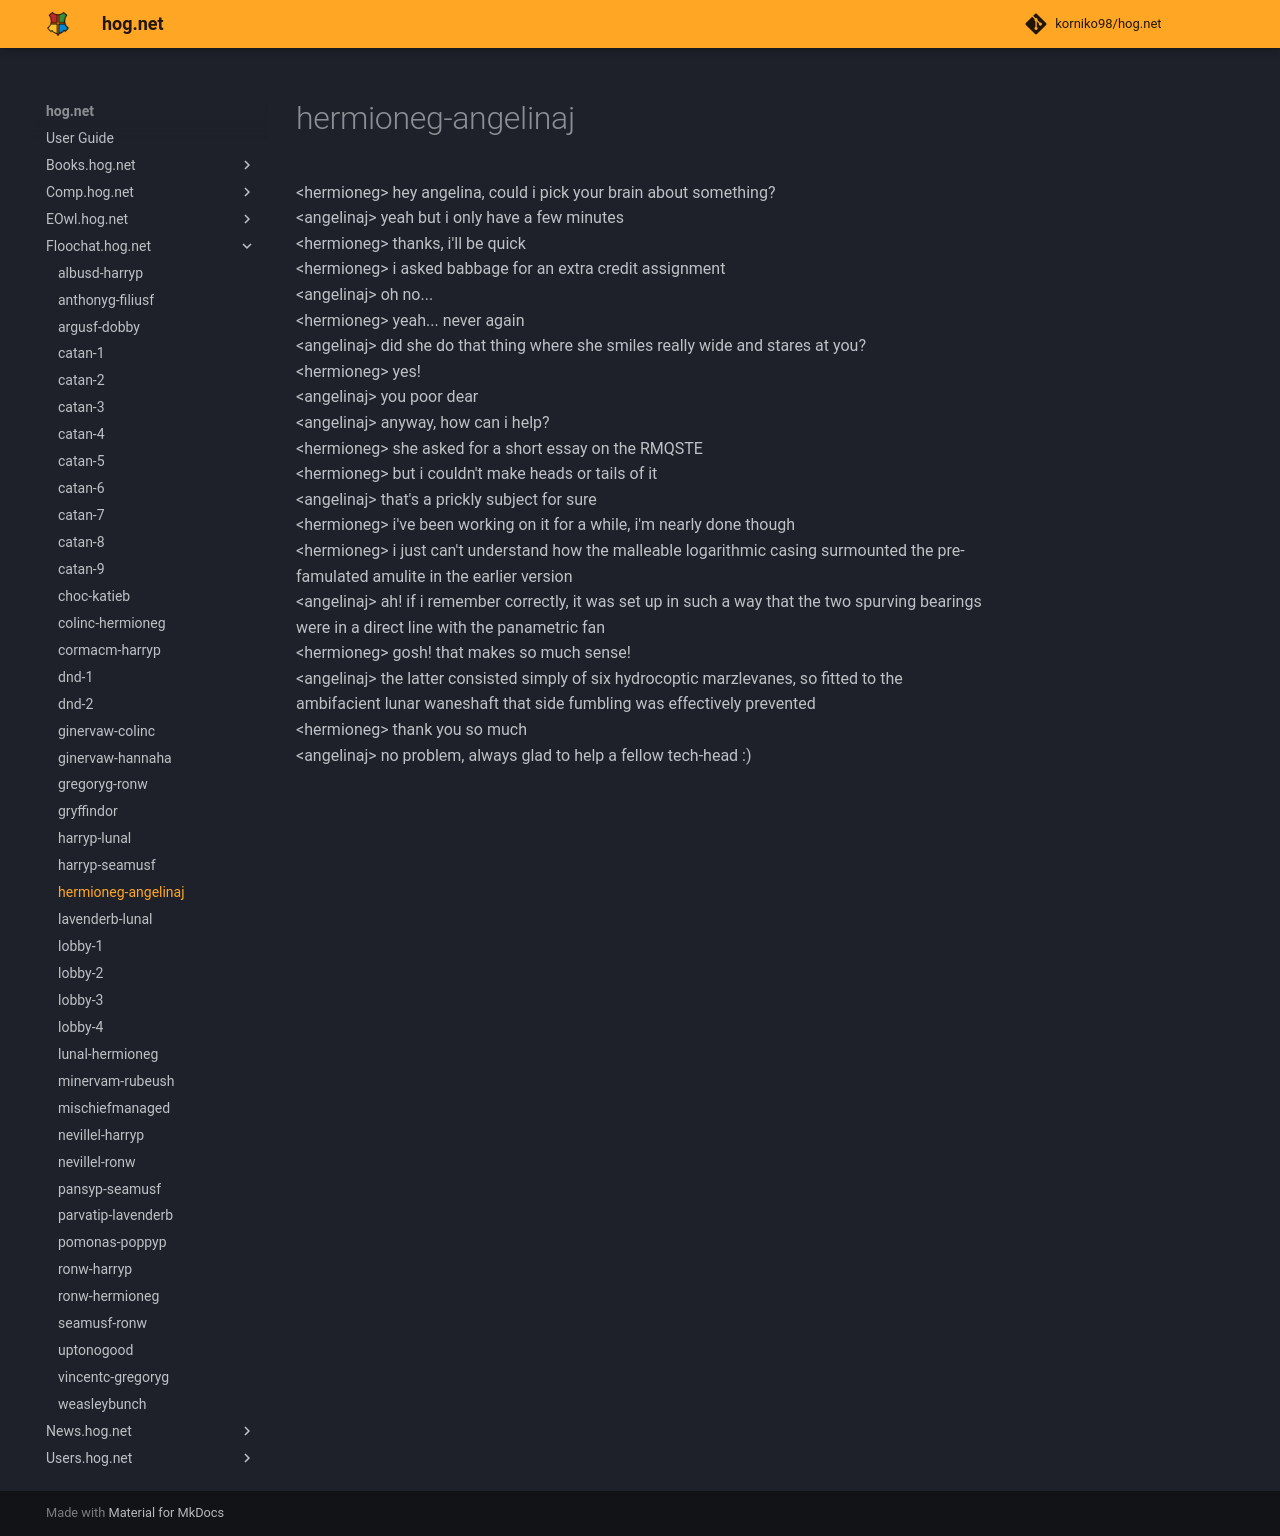

repository: korniko98/hog.net · page: Floochat.hog.net/hermioneg-angelinaj/index.html · generator: mkdocs

# hermioneg-angelinaj  
<hermioneg\> hey angelina, could i pick your brain about something?  
<angelinaj\> yeah but i only have a few minutes  
<hermioneg\> thanks, i'll be quick  
<hermioneg\> i asked babbage for an extra credit assignment  
<angelinaj\> oh no...  
<hermioneg\> yeah... never again  
<angelinaj\> did she do that thing where she smiles really wide and stares at you?  
<hermioneg\> yes!  
<angelinaj\> you poor dear  
<angelinaj\> anyway, how can i help?  
<hermioneg\> she asked for a short essay on the RMQSTE  
<hermioneg\> but i couldn't make heads or tails of it  
<angelinaj\> that's a prickly subject for sure  
<hermioneg\> i've been working on it for a while, i'm nearly done though  
<hermioneg\> i just can't understand how the malleable logarithmic casing surmounted the pre-famulated amulite in the earlier version  
<angelinaj\> ah! if i remember correctly, it was set up in such a way that the two spurving bearings were in a direct line with the panametric fan  
<hermioneg\> gosh! that makes so much sense!  
<angelinaj\> the latter consisted simply of six hydrocoptic marzlevanes, so fitted to the ambifacient lunar waneshaft that side fumbling was effectively prevented  
<hermioneg\> thank you so much  
<angelinaj\> no problem, always glad to help a fellow tech-head :)  
  

<meta name="robots" content="noindex, noarchive, nofollow">
